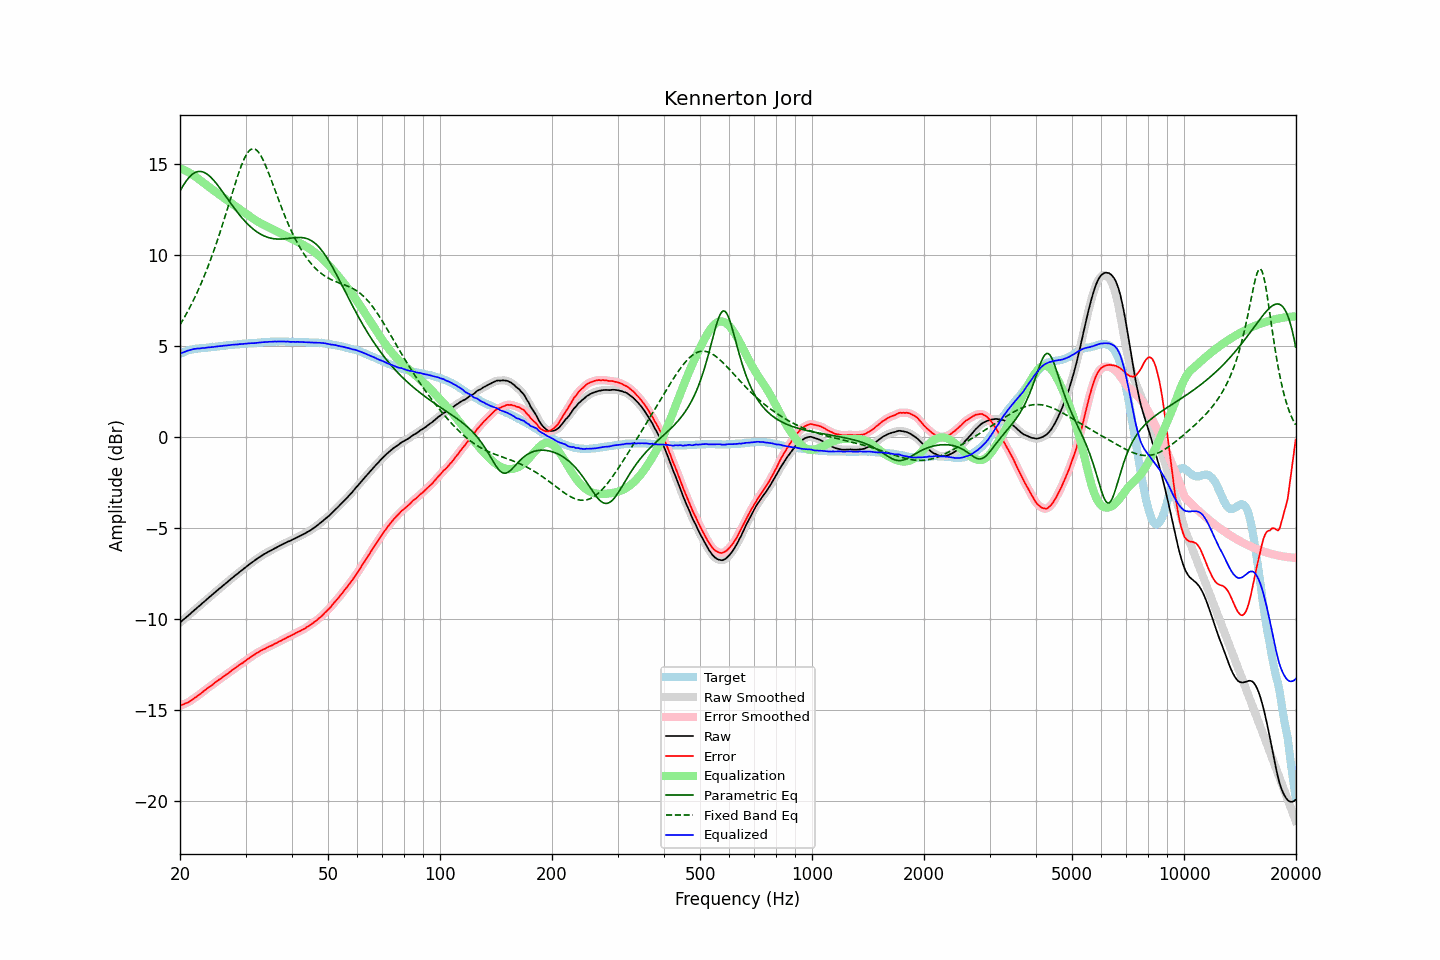

The file beside this chart, header and first rows:
frequency, raw, error, smoothed, error_smoothed, equalization, parametric_eq, fixed_band_eq, equalized_raw, equalized_smoothed, target
20.00, -10.19, -14.75, -10.18, -14.75, 14.75, 13.51, 6.16, 4.57, 4.57, 4.57
20.20, -10.11, -14.71, -10.11, -14.72, 14.72, 13.67, 6.31, 4.61, 4.61, 4.61
20.40, -10.03, -14.68, -10.03, -14.68, 14.68, 13.81, 6.46, 4.65, 4.65, 4.65
20.61, -9.96, -14.63, -9.96, -14.64, 14.64, 13.95, 6.61, 4.69, 4.69, 4.68
20.81, -9.88, -14.60, -9.88, -14.60, 14.60, 14.07, 6.77, 4.72, 4.72, 4.72
21.02, -9.81, -14.56, -9.81, -14.56, 14.55, 14.19, 6.93, 4.75, 4.75, 4.76
21.23, -9.74, -14.51, -9.73, -14.51, 14.50, 14.29, 7.10, 4.77, 4.77, 4.78
21.44, -9.65, -14.45, -9.65, -14.45, 14.45, 14.37, 7.27, 4.80, 4.80, 4.80
21.66, -9.58, -14.39, -9.58, -14.39, 14.39, 14.45, 7.45, 4.82, 4.82, 4.82
21.87, -9.49, -14.32, -9.50, -14.33, 14.33, 14.50, 7.63, 4.84, 4.84, 4.83
22.09, -9.42, -14.27, -9.42, -14.27, 14.27, 14.55, 7.82, 4.85, 4.85, 4.85
22.31, -9.34, -14.20, -9.35, -14.21, 14.20, 14.57, 8.01, 4.86, 4.86, 4.86
22.54, -9.28, -14.14, -9.27, -14.14, 14.14, 14.58, 8.20, 4.86, 4.87, 4.87
22.76, -9.19, -14.07, -9.20, -14.07, 14.07, 14.58, 8.41, 4.87, 4.87, 4.88
22.99, -9.12, -13.99, -9.12, -14.00, 14.00, 14.56, 8.61, 4.89, 4.88, 4.88
23.22, -9.05, -13.93, -9.04, -13.93, 13.93, 14.53, 8.83, 4.89, 4.89, 4.89
23.45, -8.96, -13.86, -8.96, -13.86, 13.87, 14.48, 9.04, 4.90, 4.90, 4.90
23.69, -8.89, -13.80, -8.89, -13.80, 13.80, 14.43, 9.27, 4.91, 4.91, 4.91
23.92, -8.80, -13.72, -8.81, -13.73, 13.73, 14.36, 9.50, 4.93, 4.92, 4.92
24.16, -8.73, -13.67, -8.73, -13.67, 13.67, 14.28, 9.73, 4.93, 4.93, 4.94
24.40, -8.65, -13.61, -8.66, -13.60, 13.60, 14.19, 9.97, 4.95, 4.94, 4.96
24.65, -8.59, -13.53, -8.58, -13.54, 13.53, 14.09, 10.22, 4.95, 4.95, 4.95
24.89, -8.50, -13.46, -8.51, -13.47, 13.47, 13.99, 10.47, 4.97, 4.96, 4.96
25.14, -8.43, -13.40, -8.43, -13.40, 13.40, 13.88, 10.73, 4.97, 4.97, 4.97
25.39, -8.35, -13.33, -8.36, -13.34, 13.34, 13.76, 11.00, 4.99, 4.98, 4.98
25.65, -8.29, -13.28, -8.29, -13.28, 13.28, 13.65, 11.26, 4.99, 4.99, 5.00
25.91, -8.22, -13.22, -8.21, -13.21, 13.21, 13.52, 11.54, 5.00, 5.00, 5.00
26.16, -8.13, -13.14, -8.14, -13.15, 13.15, 13.40, 11.82, 5.02, 5.01, 5.01
26.43, -8.07, -13.08, -8.07, -13.08, 13.09, 13.28, 12.10, 5.02, 5.02, 5.02
26.69, -8.00, -13.02, -7.99, -13.03, 13.02, 13.15, 12.39, 5.03, 5.03, 5.03
26.96, -7.92, -12.96, -7.92, -12.96, 12.96, 13.03, 12.68, 5.04, 5.04, 5.05
27.23, -7.85, -12.90, -7.84, -12.90, 12.89, 12.90, 12.97, 5.05, 5.05, 5.06
27.50, -7.77, -12.82, -7.77, -12.83, 12.83, 12.78, 13.25, 5.06, 5.06, 5.06
27.77, -7.69, -12.75, -7.70, -12.76, 12.76, 12.66, 13.54, 5.07, 5.07, 5.06
28.05, -7.62, -12.70, -7.62, -12.70, 12.70, 12.54, 13.83, 5.08, 5.08, 5.08
28.33, -7.55, -12.63, -7.55, -12.64, 12.64, 12.42, 14.10, 5.08, 5.08, 5.08
28.62, -7.49, -12.57, -7.48, -12.57, 12.57, 12.31, 14.37, 5.09, 5.09, 5.09
28.90, -7.41, -12.50, -7.41, -12.51, 12.51, 12.20, 14.63, 5.11, 5.10, 5.10
29.19, -7.35, -12.44, -7.34, -12.45, 12.45, 12.09, 14.87, 5.10, 5.11, 5.10
29.48, -7.27, -12.40, -7.27, -12.39, 12.39, 11.99, 15.09, 5.11, 5.11, 5.13
29.78, -7.21, -12.32, -7.21, -12.33, 12.32, 11.89, 15.29, 5.12, 5.12, 5.12
30.08, -7.14, -12.26, -7.14, -12.27, 12.26, 11.79, 15.46, 5.13, 5.13, 5.13
30.38, -7.07, -12.19, -7.07, -12.20, 12.20, 11.70, 15.60, 5.13, 5.14, 5.13
30.68, -7.00, -12.14, -7.00, -12.14, 12.14, 11.62, 15.71, 5.14, 5.14, 5.15
30.99, -6.93, -12.07, -6.93, -12.08, 12.08, 11.53, 15.79, 5.15, 5.15, 5.15
31.30, -6.87, -12.01, -6.87, -12.02, 12.02, 11.46, 15.82, 5.15, 5.15, 5.15
31.61, -6.81, -11.96, -6.80, -11.96, 11.96, 11.38, 15.83, 5.15, 5.16, 5.16
31.93, -6.74, -11.90, -6.74, -11.90, 11.90, 11.32, 15.79, 5.17, 5.16, 5.17
32.24, -6.67, -11.84, -6.68, -11.85, 11.85, 11.26, 15.72, 5.18, 5.17, 5.17
32.57, -6.62, -11.80, -6.61, -11.80, 11.80, 11.20, 15.62, 5.18, 5.18, 5.19
32.89, -6.55, -11.74, -6.55, -11.75, 11.75, 11.14, 15.49, 5.19, 5.19, 5.19
33.22, -6.50, -11.69, -6.50, -11.70, 11.70, 11.10, 15.33, 5.20, 5.20, 5.20
33.55, -6.44, -11.65, -6.44, -11.65, 11.65, 11.05, 15.16, 5.21, 5.21, 5.21
33.89, -6.40, -11.61, -6.39, -11.61, 11.61, 11.02, 14.96, 5.21, 5.21, 5.22
34.23, -6.35, -11.56, -6.34, -11.57, 11.57, 10.98, 14.75, 5.22, 5.22, 5.22
34.57, -6.30, -11.52, -6.30, -11.52, 11.52, 10.95, 14.52, 5.23, 5.23, 5.23
34.92, -6.25, -11.47, -6.25, -11.48, 11.48, 10.93, 14.29, 5.23, 5.23, 5.23
35.27, -6.21, -11.44, -6.20, -11.44, 11.44, 10.91, 14.06, 5.23, 5.23, 5.24
35.62, -6.16, -11.39, -6.16, -11.40, 11.39, 10.89, 13.82, 5.24, 5.24, 5.24
35.97, -6.10, -11.34, -6.11, -11.35, 11.35, 10.88, 13.58, 5.24, 5.24, 5.24
... 635 more rows
